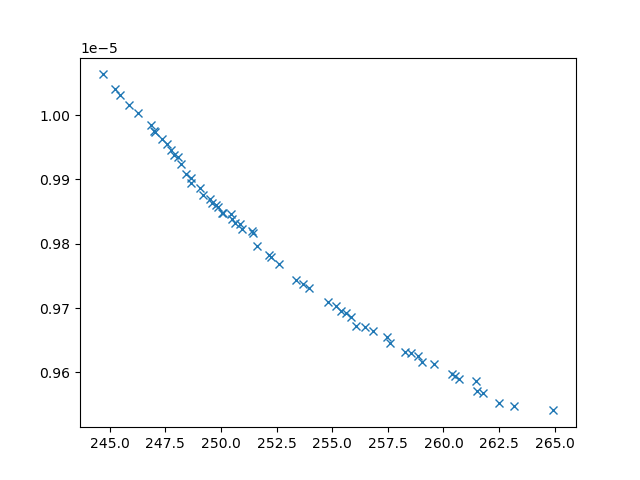

The table this chart was drawn from, first rows:
xline_all_values, yline_all_values, X_all_values, obj1, obj2, obj3, inc
259.6, 9.612474530548311e-06, [np.float64(1.2520337944951772), np.floa…, 259.6, 9.612474530548311e-06, 3074293, 0
257.5, 9.654671265502686e-06, [0.1, np.float64(3.5043966341102846), np…, 257.5, 9.654671265502686e-06, 3315935, 0
246.3, 1.0002904048449939e-05, [np.float64(1.9936096889767652), 0.1, np…, 246.3, 1.0002904048449939e-05, 26894334, 0
263.2, 9.548654523112798e-06, [0.1, np.float64(4.572389545411905), np.…, 263.2, 9.548654523112798e-06, 2749651, 0
262.5, 9.552738297831587e-06, [0.1, np.float64(4.102235081646345), np.…, 262.5, 9.552738297831587e-06, 2868737, 0
258.3, 9.631840630470757e-06, [0.1, np.float64(3.16764201204249), np.f…, 258.3, 9.631840630470757e-06, 3315547, 0
260.5, 9.594566712810976e-06, [0.1, np.float64(4.334472463041909), np.…, 260.5, 9.594566712810976e-06, 2824684, 0
245.2, 1.0040957309704529e-05, [0.1, 0.1, 10, np.float64(1.027336045669…, 245.2, 1.0040957309704529e-05, 26804470, 0
245.9, 1.001633059706607e-05, [np.float64(2.109336469930811), 0.1, 10,…, 245.9, 1.001633059706607e-05, 26995389, 0
260.7, 9.590429030442433e-06, [0.1, np.float64(4.3660176630452625), np…, 260.7, 9.590429030442433e-06, 2809935, 0
261.5, 9.570569528966913e-06, [0.1, np.float64(4.257411596377352), np.…, 261.5, 9.570569528966913e-06, 2766082, 0
258.9, 9.625932101035848e-06, [0.1, np.float64(3.8930734162389227), np…, 258.9, 9.625932101035848e-06, 3073541, 0
261.8, 9.568026828384817e-06, [0.1, np.float64(4.418469196785542), np.…, 261.8, 9.568026828384817e-06, 2721886, 0
256.9, 9.665212122687033e-06, [np.float64(1.3499415425282701), np.floa…, 256.9, 9.665212122687033e-06, 3636091, 0
245.4, 1.0031891250527106e-05, [np.float64(1.904039817559823), 0.1, 10,…, 245.4, 1.0031891250527106e-05, 27224109, 0
246.8, 9.983949214045014e-06, [np.float64(1.7476449639775478), 0.1, 10…, 246.8, 9.983949214045014e-06, 26259752, 0
264.9, 9.541087221626267e-06, [np.float64(0.7517323801830078), np.floa…, 264.9, 9.541087221626267e-06, 2663905, 0
250.9, 9.822997157239535e-06, [np.float64(1.8925951556778875), np.floa…, 250.9, 9.822997157239535e-06, 5519439, 0
244.7, 1.0063277493018918e-05, [0.1, 0.1, 10, np.float64(0.470587021677…, 244.7, 1.0063277493018918e-05, 25324123, 0
248.4, 9.9079605708529e-06, [np.float64(8.594271192889456), np.float…, 248.4, 9.9079605708529e-06, 8759054, 0
250.1, 9.847820344271844e-06, [np.float64(2.853168349349679), np.float…, 250.1, 9.847820344271844e-06, 5649140, 0
248.2, 9.924419392997602e-06, [np.float64(1.4308082123396002), np.floa…, 248.2, 9.924419392997602e-06, 10540741, 0
249, 9.887317535117743e-06, [np.float64(7.431525482933262), np.float…, 249, 9.887317535117743e-06, 8783565, 0
247.8, 9.945781611486183e-06, [np.float64(2.1149889583028902), np.floa…, 247.8, 9.945781611486183e-06, 12977707, 0
256.1, 9.671671966140106e-06, [0.1, np.float64(8.04928961461525), np.f…, 256.1, 9.671671966140106e-06, 3214189, 0
252.2, 9.778853938207213e-06, [np.float64(8.085544241225397), np.float…, 252.2, 9.778853938207213e-06, 4945875, 0
248.1, 9.934310047354778e-06, [np.float64(4.639902618063269), 0.1, 10,…, 248.1, 9.934310047354778e-06, 23827748, 0
255.9, 9.687012983533045e-06, [0.1, np.float64(2.8905676704090486), np…, 255.9, 9.687012983533045e-06, 3615813, 0
249.2, 9.875797747823168e-06, [np.float64(5.067434950388611), np.float…, 249.2, 9.875797747823168e-06, 6591765, 0
251.4, 9.816911562548439e-06, [np.float64(1.8160305079560004), np.floa…, 251.4, 9.816911562548439e-06, 6710539, 0
250.5, 9.838121435467091e-06, [np.float64(3.0099620997714323), np.floa…, 250.5, 9.838121435467091e-06, 6473129, 0
255.2, 9.702929677975504e-06, [np.float64(1.0223340741863018), np.floa…, 255.2, 9.702929677975504e-06, 3871702, 0
249.8, 9.856428378621768e-06, [np.float64(2.9138736958644165), np.floa…, 249.8, 9.856428378621768e-06, 5862145, 0
253.7, 9.738032519009438e-06, [np.float64(1.3112334925969276), np.floa…, 253.7, 9.738032519009438e-06, 4303257, 0
251.6, 9.796544675569054e-06, [np.float64(2.450924874435044), np.float…, 251.6, 9.796544675569054e-06, 4937814, 0
254.8, 9.709635652411454e-06, [0.1, np.float64(4.755755705274797), np.…, 254.8, 9.709635652411454e-06, 4157606, 0
256.5, 9.671175712127099e-06, [np.float64(0.35885896031718456), np.flo…, 256.5, 9.671175712127099e-06, 3353653, 0
255.4, 9.696134085493986e-06, [np.float64(1.3094888283348356), np.floa…, 255.4, 9.696134085493986e-06, 3707327, 0
253.4, 9.743415631186265e-06, [0.1, np.float64(3.431791879263238), np.…, 253.4, 9.743415631186265e-06, 4286655, 0
249.5, 9.869559234314777e-06, [np.float64(4.827779900149211), np.float…, 249.5, 9.869559234314777e-06, 6713314, 0
248.7, 9.89490546142854e-06, [np.float64(6.592644080817819), np.float…, 248.7, 9.89490546142854e-06, 7270435, 0
249.6, 9.863719689031084e-06, [np.float64(3.8903697915905964), np.floa…, 249.6, 9.863719689031084e-06, 6024964, 0
247.6, 9.954845521483133e-06, [np.float64(1.2881626794915009), 0.1, np…, 247.6, 9.954845521483133e-06, 24667382, 0
255.6, 9.691908129725664e-06, [np.float64(1.625845399957562), np.float…, 255.6, 9.691908129725664e-06, 3863724, 0
254, 9.731006551048114e-06, [np.float64(1.1220481285612829), np.floa…, 254, 9.731006551048114e-06, 4229218, 0
252.6, 9.768660569861606e-06, [np.float64(1.0928184691388485), np.floa…, 252.6, 9.768660569861606e-06, 4725783, 0
247.4, 9.962777846136152e-06, [np.float64(1.5061745102123105), np.floa…, 247.4, 9.962777846136152e-06, 15896865, 0
258.5, 9.63045697213447e-06, [0.1, np.float64(3.8148185636607743), np…, 258.5, 9.63045697213447e-06, 3090424, 0
261.5, 9.586184083840816e-06, [np.float64(1.2504560021545297), np.floa…, 261.5, 9.586184083840816e-06, 2709966, 0
259.1, 9.61588174825976e-06, [0.1, np.float64(3.244117830556422), np.…, 259.1, 9.61588174825976e-06, 3301643, 0
247.9, 9.938103069479486e-06, [np.float64(1.9053131304250321), np.floa…, 247.9, 9.938103069479486e-06, 12151279, 0
247, 9.975412284414066e-06, [np.float64(2.1426699010398904), np.floa…, 247, 9.975412284414066e-06, 19214405, 0
250.1, 9.848527496782194e-06, [np.float64(2.981322547426603), np.float…, 250.1, 9.848527496782194e-06, 5734901, 0
251.4, 9.820121967618403e-06, [np.float64(2.0621413117014247), np.floa…, 251.4, 9.820121967618403e-06, 7022529, 0
260.4, 9.597607611018543e-06, [np.float64(1.0390020342980992), np.floa…, 260.4, 9.597607611018543e-06, 2844916, 0
250.6, 9.831739006381e-06, [np.float64(2.3113416333641563), np.floa…, 250.6, 9.831739006381e-06, 5856494, 0
248.6, 9.90208133301822e-06, [np.float64(8.313277253879821), np.float…, 248.6, 9.90208133301822e-06, 9395551, 0
250.8, 9.830239060225699e-06, [np.float64(1.104571478010615), np.float…, 250.8, 9.830239060225699e-06, 6273586, 0
250.5, 9.846052387393943e-06, [np.float64(3.3329484856212797), np.floa…, 250.5, 9.846052387393943e-06, 7287669, 0
252.2, 9.782055244820993e-06, [np.float64(5.486973088172558), np.float…, 252.2, 9.782055244820993e-06, 4962567, 0
... 3 more rows
